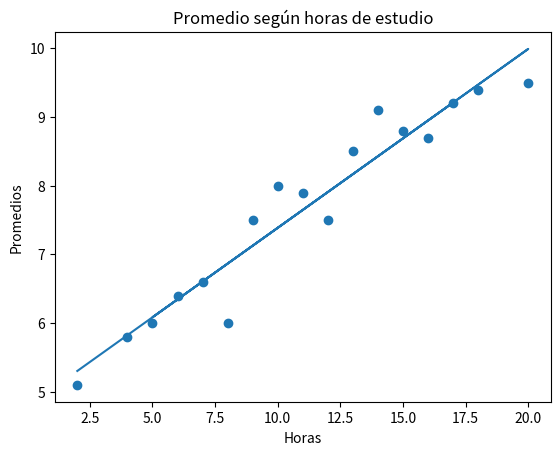

Python code for this plot:
import matplotlib.pyplot as plt

def calcularPromedio(numeros):
    suma = 0
    for i in range(len(numeros)):
        suma += numeros[i]
    return suma / len(numeros)

def calcularVarianza(numeros):
    promedio = calcularPromedio(numeros)
    suma = 0
    for numero in numeros:
        resultado = (numero-promedio)**2
        suma += resultado
    return (suma/len(numeros))

def calcularDesviacionEstandar(numeros):
    return (calcularVarianza(numeros))**(1/2)

def covarianza(datos_a, datos_b):
    suma = 0
    for i in range(len(datos_a)):
        suma += (datos_a[i]-calcularPromedio(datos_a))*(datos_b[i]-calcularPromedio(datos_b))
    return suma/len(datos_a)

def correlacion(x,y):
    return covarianza(x,y)/(calcularDesviacionEstandar(x)*calcularDesviacionEstandar(y))

def pendiente(x:list,y:list):
    prom_x = calcularPromedio(x)
    prom_y = calcularPromedio(y)
    n = len(x)
    suma_cuadrados = 0
    suma_productos = 0
    for i in x:
        suma_cuadrados += i**2
    for i in range(len(x)):
        suma_productos += x[i]*y[i]
    m = (suma_productos - n*prom_x*prom_y)/(suma_cuadrados-n*(prom_x)**2)
    return m

def ordenada_origen(x:list, y:list):
    b = calcularPromedio(y) - pendiente(x,y)*calcularPromedio(x)
    return b

# Datos de prueba
horas = [2,4,6,8,10,12,14,16,18,20,
        5,7,9,11,13,15,17]
promedios = [5.1,5.8,6.4,6.0,8.0,7.5,9.1,8.7,9.4,9.5,
            6.0,6.6,7.5,7.9,8.5,8.8,9.2]

# Crear una recta ejemplo
y_modelo = []
for i in range(len(horas)):
    y = (1/4)*horas[i] + 4.5
    y_modelo.append(y)

# Crear recta real
m = pendiente(horas, promedios)
b = ordenada_origen(horas, promedios)
def estimaciones(x:list, y:list):
    y_estimado = []
    for i in range(len(x)):
        Y = pendiente(x,y)*x[i] + ordenada_origen(x,y)
        y_estimado.append(Y)
    return y_estimado

estimados = estimaciones(horas, promedios)

print("M: ", m)
print("B: ", b)
print(correlacion(horas, promedios))
print(calcularDesviacionEstandar(horas))
print(calcularDesviacionEstandar(promedios))

# Graficación de los datos
plt.scatter(horas, promedios) # Datos en ejes (x,y)
plt.xlabel("Horas") # Título en Y
plt.ylabel("Promedios") # Título en X
plt.title("Promedio según horas de estudio") # Título general
#plt.plot(horas, y_modelo) # Graficar recta ejemplo
plt.plot(horas, estimados) # Graficar recta de regresion
plt.show() # Mostrar gráfica

# -1 = Linea de regresion perfecta de pendiente negativa
# 0 = Datos totalmente dispersos, no aplica regresión lineal
# 1 = Datos de regresion perfecta de pendiente positiva
# distancia (Error) = Y real - Y estimado
# Sumatoria de error al cuadrado, aumenta los errores para enfocarse en ellos y no en los
# pequeños, a esto se le llama error cuadrático.
# b = promedio(y)-m*promedio(x)
# m = (Suma(x*y)-n*promedio(x)*promedio(y))/(Suma(x**2)-nx**2)